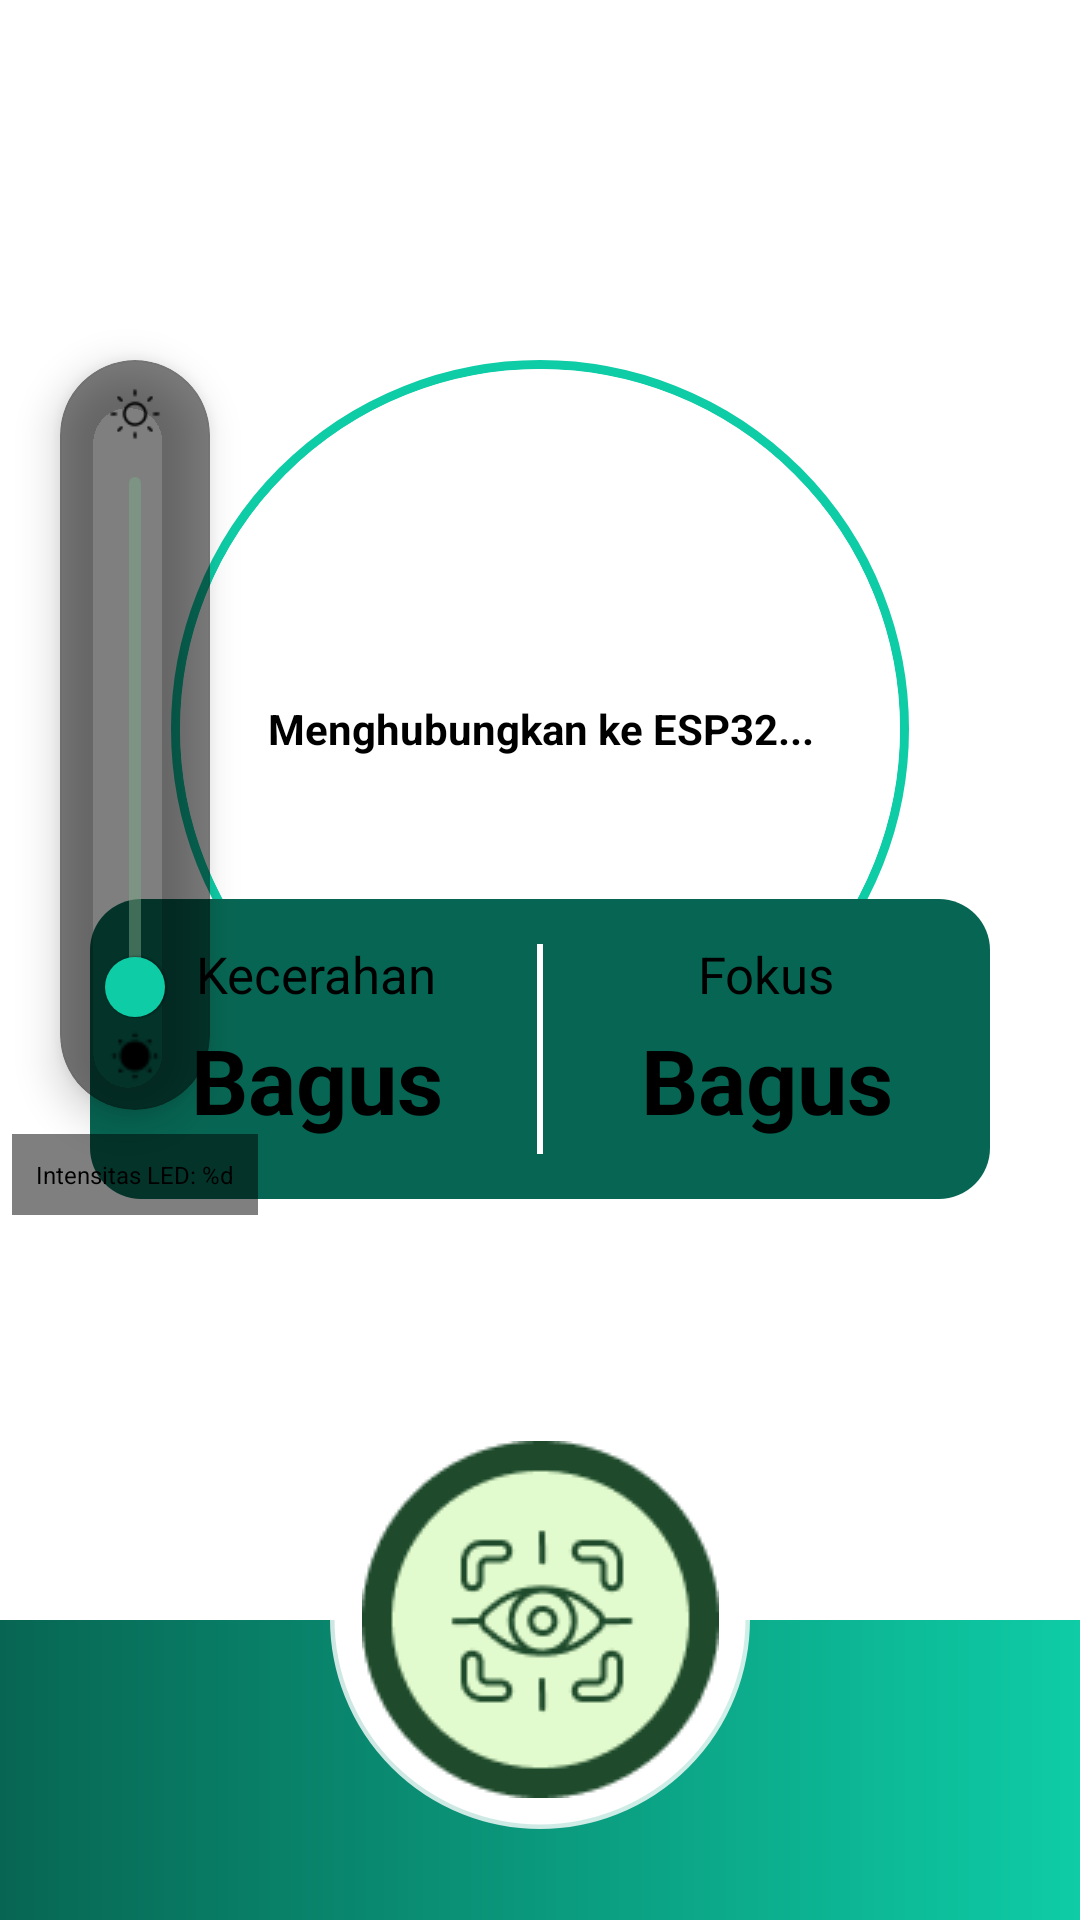

The Android layout XML behind this screen, and the referenced resources:
<!-- AndroidManifest.xml: application theme Theme.Eyesphere_nav -->
<!-- res/layout/activity_camera.xml -->
<?xml version="1.0" encoding="utf-8"?>
<androidx.constraintlayout.widget.ConstraintLayout xmlns:android="http://schemas.android.com/apk/res/android"
    xmlns:app="http://schemas.android.com/apk/res-auto"
    xmlns:tools="http://schemas.android.com/tools"
    android:id="@+id/main"
    android:layout_width="match_parent"
    android:layout_height="match_parent"
    android:background="?attr/colorSurface">










    
    <FrameLayout
        android:layout_width="246dp"
        android:layout_height="246dp"
        android:background="@drawable/circular_esp32_stream"
        app:layout_constraintTop_toTopOf="parent"
        app:layout_constraintStart_toStartOf="parent"
        app:layout_constraintEnd_toEndOf="parent"
        android:layout_marginTop="120dp">



        <ImageView
            android:id="@+id/esp32_stream_view"
            android:layout_width="240dp"
            android:layout_height="240dp"
            android:layout_gravity="center"
            android:scaleType="centerCrop"
            android:background="@drawable/circle_shape"
            android:contentDescription="ESP32 Camera Stream"
            android:clipToOutline="true" />
            
        
        <TextView
            android:id="@+id/tv_stream_status"
            android:layout_width="wrap_content"
            android:layout_height="wrap_content"
            android:layout_gravity="center"
            android:text="@string/esp32_stream_connecting"
            android:textColor="?attr/colorOnSurface"
            android:textSize="14sp"
            android:textStyle="bold"
            android:background="@android:color/transparent"
            android:padding="8dp"
            android:gravity="center" />
            
    </FrameLayout>

    <ImageView
        android:id="@+id/bottom_nav"
        android:layout_width="match_parent"
        android:layout_height="100dp"
        android:src="@drawable/gradient_bottom_nav"
        app:layout_constraintBottom_toBottomOf="parent"
        app:layout_constraintStart_toStartOf="parent"
        app:layout_constraintEnd_toEndOf="parent"/>

    <ImageView
        android:id="@+id/status_container"
        android:layout_width="0dp"
        android:layout_height="100dp"
        android:src="@drawable/rounded_background"
        app:layout_constraintStart_toStartOf="parent"
        app:layout_constraintEnd_toEndOf="parent"
        android:layout_marginStart="30dp"
        android:layout_marginEnd="30dp"
        app:layout_constraintBottom_toTopOf="@id/circle_btn"
        android:layout_marginBottom="70dp"/>
    
    <View
        android:id="@+id/divider"
        android:layout_width="2dp"
        android:layout_height="0dp"
        android:background="?attr/colorOnPrimary"
        android:layout_marginTop="15dp"
        android:layout_marginBottom="15dp"
        app:layout_constraintStart_toStartOf="@id/status_container"
        app:layout_constraintEnd_toEndOf="@id/status_container"
        app:layout_constraintTop_toTopOf="@id/status_container"
        app:layout_constraintBottom_toBottomOf="@id/status_container"/>
    
    <TextView
        android:id="@+id/tv_title_brighness"
        android:layout_width="wrap_content"
        android:layout_height="wrap_content"
        android:text="@string/kecerahan"
        android:textColor="?attr/colorOnSurface"
        android:textSize="17sp"
        android:layout_marginTop="10dp"
        app:layout_constraintStart_toStartOf="@id/status_container"
        app:layout_constraintEnd_toEndOf="@id/divider"
        app:layout_constraintTop_toTopOf="@id/status_container"
        app:layout_constraintBottom_toTopOf="@id/tv_brightness_status"/>

    <TextView
        android:id="@+id/tv_brightness_status"
        android:layout_width="wrap_content"
        android:layout_height="wrap_content"
        android:text="@string/sedang"
        android:textColor="?attr/colorOnSurface"
        android:textStyle="bold"
        android:textSize="30sp"
        android:layout_marginBottom="16dp"
        app:layout_constraintStart_toStartOf="@id/tv_title_brighness"
        app:layout_constraintEnd_toEndOf="@id/tv_title_brighness"
        app:layout_constraintTop_toBottomOf="@id/tv_title_brighness"
        app:layout_constraintBottom_toBottomOf="@id/status_container"/>

    <TextView
        android:id="@+id/tv_title_focus"
        android:layout_width="wrap_content"
        android:layout_height="wrap_content"
        android:text="@string/fokus"
        android:textColor="?attr/colorOnSurface"
        android:textSize="17sp"
        android:layout_marginTop="10dp"
        app:layout_constraintStart_toEndOf="@id/divider"
        app:layout_constraintTop_toTopOf="@id/status_container"
        app:layout_constraintEnd_toEndOf="@id/status_container"
        app:layout_constraintBottom_toTopOf="@id/tv_focus_status"/>


    <TextView
        android:id="@+id/tv_focus_status"
        android:layout_width="wrap_content"
        android:layout_height="wrap_content"
        android:text="@string/sedang"
        android:textColor="?attr/colorOnSurface"
        android:textStyle="bold"
        android:textSize="30sp"
        android:layout_marginBottom="16dp"
        app:layout_constraintStart_toStartOf="@id/tv_title_focus"
        app:layout_constraintEnd_toEndOf="@id/tv_title_focus"
        app:layout_constraintTop_toBottomOf="@id/tv_title_focus"
        app:layout_constraintBottom_toBottomOf="@id/status_container"/>

    <ImageView
        android:id="@+id/circle_btn"
        android:layout_width="140dp"
        android:layout_height="140dp"
        android:background="@drawable/capture_button_background"
        android:src="@drawable/camera_24px"
        android:scaleType="center"
        android:layout_marginBottom="-70dp"
        app:layout_constraintStart_toStartOf="parent"
        app:layout_constraintEnd_toEndOf="parent"
        app:layout_constraintBottom_toTopOf="@id/bottom_nav"
        tools:ignore="ContentDescription" />

    <ImageButton
        android:id="@+id/btn_capture"
        android:layout_width="wrap_content"
        android:layout_height="wrap_content"
        android:src="@drawable/btn_capture"
        app:layout_constraintStart_toStartOf="@id/circle_btn"
        app:layout_constraintEnd_toEndOf="@id/circle_btn"
        app:layout_constraintTop_toTopOf="@id/circle_btn"
        app:layout_constraintBottom_toBottomOf="@id/circle_btn"
        android:background="#00FFFFFF"/>


    <ImageView
        android:id="@+id/btn_flip_camera"
        android:layout_width="33dp"
        android:layout_height="33dp"
        android:background="?attr/selectableItemBackgroundBorderless"
        android:src="@drawable/flip_camera_ios_24px"
        android:contentDescription="Flip Camera"
        app:tint="?attr/colorPrimaryVariant"
        app:layout_constraintTop_toTopOf="parent"
        app:layout_constraintEnd_toEndOf="parent"
        android:layout_marginEnd="20dp"
        android:layout_marginTop="20dp"/>

    <ImageView
        android:id="@+id/btn_galery"
        android:layout_width="35dp"
        android:layout_height="35dp"
        android:background="?attr/selectableItemBackgroundBorderless"
        android:src="@drawable/add_photo_alternate_24px"
        app:tint="?attr/colorOnSurface"
        app:layout_constraintBottom_toBottomOf="parent"
        app:layout_constraintEnd_toEndOf="parent"
        android:layout_marginBottom="30dp"
        android:layout_marginEnd="30dp"/>

    
    <ImageView
        android:id="@+id/btn_ip_config"
        android:layout_width="35dp"
        android:layout_height="35dp"
        android:background="?attr/selectableItemBackgroundBorderless"
        android:src="@drawable/settings_b_roll_24px"
        android:contentDescription="ESP32 IP Configuration"
        app:tint="?attr/colorOnSurface"
        app:layout_constraintBottom_toBottomOf="parent"
        app:layout_constraintStart_toStartOf="parent"
        android:layout_marginBottom="30dp"
        android:layout_marginStart="30dp"/>

    
    <androidx.cardview.widget.CardView
        android:id="@+id/led_control_container"
        android:layout_width="50dp"
        android:layout_height="250dp"
        android:layout_gravity="center"
        android:elevation="4dp"
        android:padding="16dp"
        app:cardElevation="8dp"
        app:cardCornerRadius="25dp"
        app:layout_constraintStart_toStartOf="parent"
        app:layout_constraintTop_toTopOf="parent"
        android:layout_marginTop="120dp"
        android:layout_marginStart="20dp"
        app:cardBackgroundColor="#80000000">

        <com.google.android.material.slider.Slider
            android:id="@+id/slider_led"
            android:layout_width="200dp"
            android:layout_height="250dp"
            android:layout_gravity="center_horizontal|center"
            android:orientation="vertical"
            android:rotation="270"
            android:value="0"
            android:valueFrom="0"
            android:valueTo="255"
            app:haloColor="#6D7C70"
            app:labelBehavior="gone"
            app:thumbColor="?attr/colorPrimary"
            app:trackColorActive="?attr/colorPrimary"
            app:trackColorInactive="#7E7BA888"/>

        <ImageView
            android:id="@+id/led_high"
            android:layout_width="20dp"
            android:layout_height="20dp"
            android:src="@drawable/proicons_brightness"
            android:layout_gravity="center_horizontal|top"
            android:layout_marginTop="8dp"
            app:tint="?attr/colorOnSurface"/>

        <ImageView
            android:id="@+id/led_low"
            android:layout_width="20dp"
            android:layout_height="20dp"
            android:src="@drawable/brignesslow"
            android:layout_gravity="center_horizontal|bottom"
            android:layout_marginBottom="8dp"
            app:tint="?attr/colorOnSurface"/>
            
    </androidx.cardview.widget.CardView>
    
    
    <TextView
        android:id="@+id/tv_led_intensity"
        android:layout_width="wrap_content"
        android:layout_height="wrap_content"
        android:text="@string/led_intensity"
        android:textColor="?attr/colorOnSurface"
        android:textSize="8sp"
        android:background="#80000000"
        android:padding="8dp"
        android:layout_marginTop="8dp"
        app:layout_constraintStart_toStartOf="@id/led_control_container"
        app:layout_constraintEnd_toEndOf="@id/led_control_container"
        app:layout_constraintTop_toBottomOf="@id/led_control_container"/>

</androidx.constraintlayout.widget.ConstraintLayout>
<!-- resources referenced by this layout -->
<resources>
  <!-- drawable capture_button_background (drawable) -->
  <?xml version="1.0" encoding="utf-8"?>
  <selector xmlns:android="http://schemas.android.com/apk/res/android">
      <item android:state_pressed="true">
          <shape android:shape="oval">
              <solid android:color="#CCFFFFFF" />
              <stroke android:width="3dp" android:color="#FFFFFF" />
          </shape>
      </item>
      <item>
          <shape android:shape="oval">
              <solid android:color="#FFFFFF" />
              <stroke android:width="3dp" android:color="#CCFFFFFF" />
          </shape>
      </item>
  </selector>
  <!-- drawable circle_shape (drawable) -->
  <?xml version="1.0" encoding="utf-8"?>
  <shape xmlns:android="http://schemas.android.com/apk/res/android"
      android:shape="oval">
      
      <solid android:color="?attr/colorSurface" />
      
  </shape>
  <!-- drawable circular_esp32_stream (drawable) -->
  <?xml version="1.0" encoding="utf-8"?>
  <shape xmlns:android="http://schemas.android.com/apk/res/android"
      android:shape="oval">
      
      <solid android:color="?attr/colorSurface" />
      
      <stroke
          android:width="3dp"
          android:color="?attr/colorPrimary" />
          
  </shape>
  <!-- drawable gradient_bottom_nav (drawable) -->
  <?xml version="1.0" encoding="utf-8"?>
  <shape xmlns:android="http://schemas.android.com/apk/res/android">
      <gradient
          android:startColor="?attr/colorPrimaryVariant"
          android:endColor="?attr/colorPrimary"
          android:type="linear"/>
  </shape>
  <!-- drawable rounded_background (drawable) -->
  <?xml version="1.0" encoding="utf-8"?>
  <shape xmlns:android="http://schemas.android.com/apk/res/android">
      <gradient
          android:startColor="?attr/colorPrimaryVariant"
          android:endColor="?attr/colorPrimaryVariant"
          android:type="linear"/>
  
          <corners android:radius="17dp"/>
  </shape>
  <string name="esp32_stream_connecting">Menghubungkan ke ESP32...</string>
  <string name="fokus">Fokus</string>
  <string name="kecerahan">Kecerahan</string>
  <string name="led_intensity">Intensitas LED: %d</string>
  <string name="sedang">Bagus</string>
  <color name="primary">@color/primary_light</color>
  <color name="primary_variant">@color/primary_variant_light</color>
  <color name="on_primary">@color/on_primary_light</color>
  <color name="secondary">@color/secondary_light</color>
  <color name="on_secondary">@color/on_secondary_light</color>
  <color name="status_bar">@color/status_bar_light</color>
  <color name="background">@color/background_light</color>
  <color name="surface">@color/surface_light</color>
  <color name="on_background">@color/on_background_light</color>
  <color name="on_surface">@color/on_surface_light</color>
  <color name="text_primary">@color/text_primary_light</color>
  <color name="text_secondary">@color/text_secondary_light</color>
  <color name="card_background">@color/card_background_light</color>
  <color name="primary_light">#0ECCA6</color>
  <color name="primary_variant_light">#076653</color>
  <color name="on_primary_light">#FFFFFF</color>
  <color name="secondary_light">#ccf0e9</color>
  <color name="on_secondary_light">#023B30</color>
  <color name="status_bar_light">#1F4B2C</color>
  <color name="background_light">#FFFFFF</color>
  <color name="surface_light">#FFFFFF</color>
  <color name="on_background_light">#000000</color>
  <color name="on_surface_light">#000000</color>
  <color name="text_primary_light">#023B30</color>
  <color name="text_secondary_light">#1F4B2C</color>
  <color name="card_background_light">#ccf0e9</color>
</resources>
